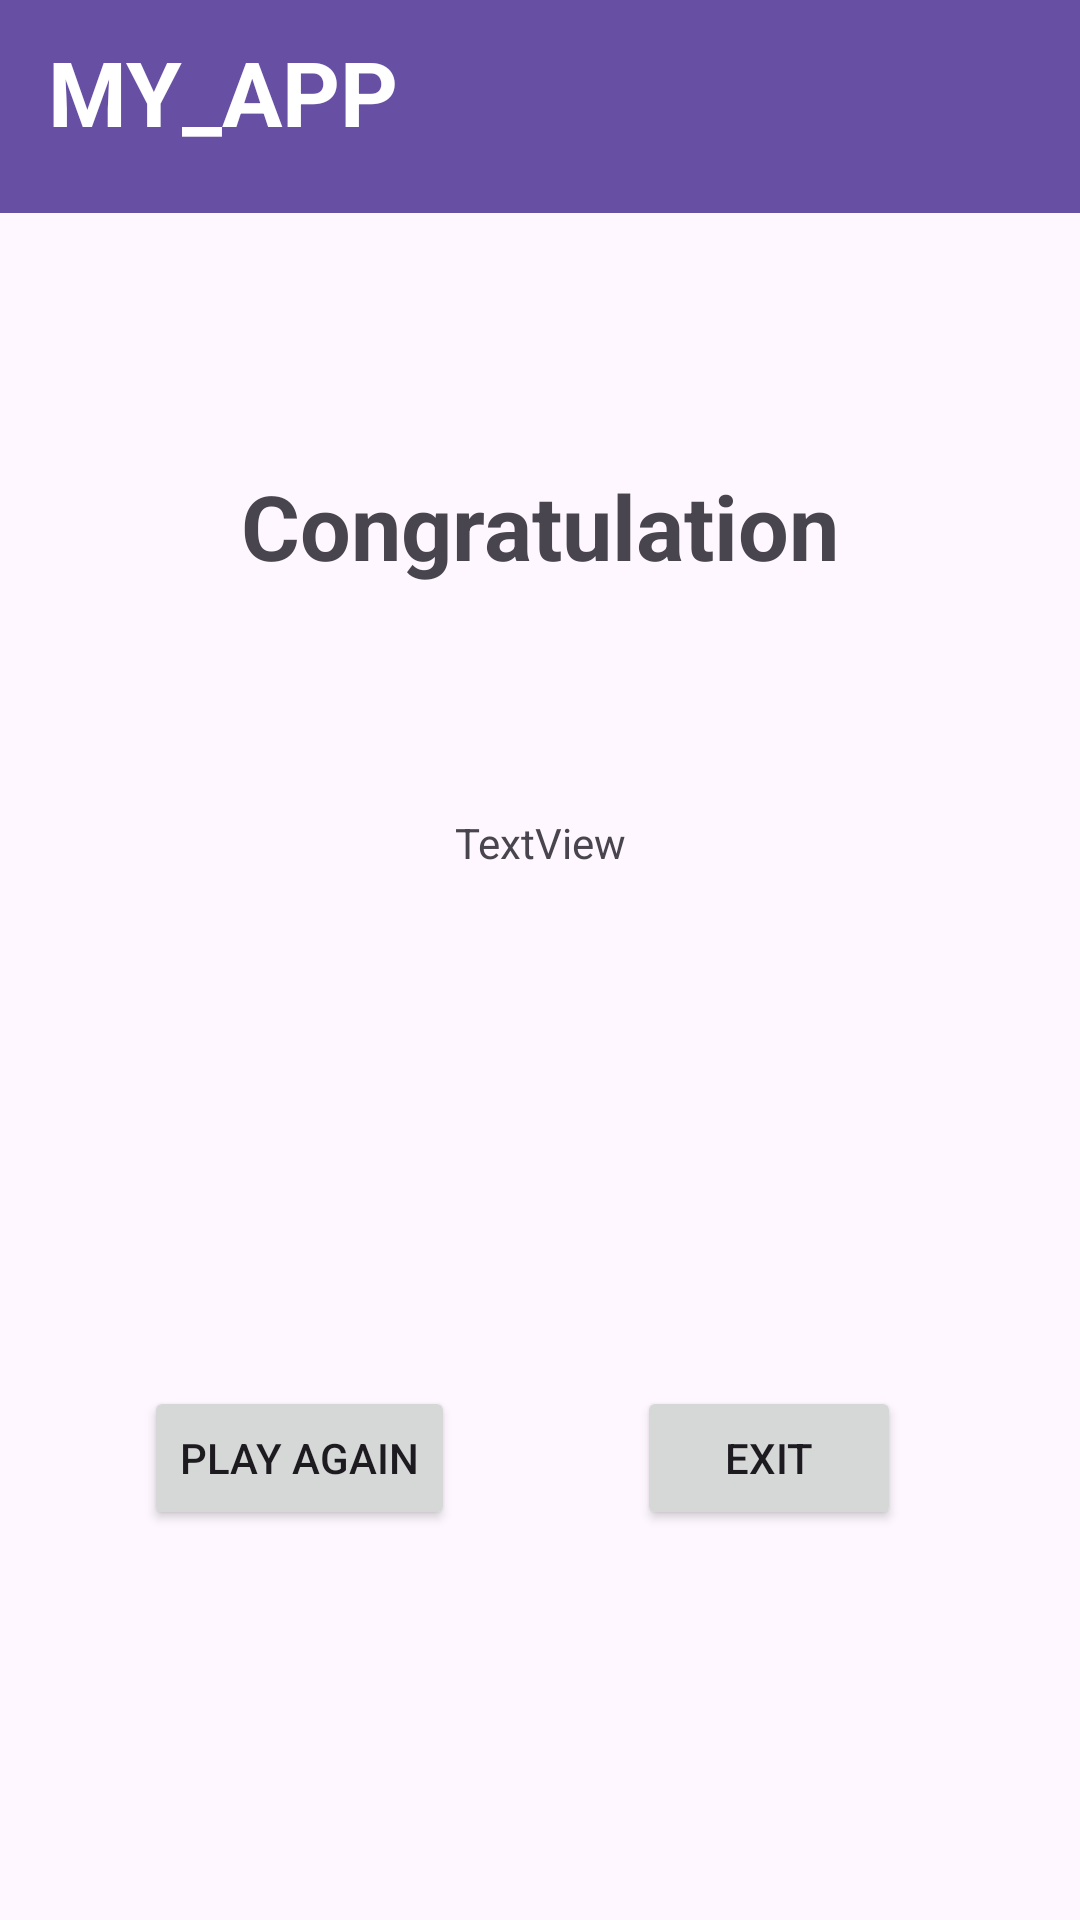

The Android layout XML behind this screen, and the referenced resources:
<!-- AndroidManifest.xml: application theme Theme.Mobile_exam -->
<!-- res/layout/challenge1_2.xml -->
<?xml version="1.0" encoding="utf-8"?>
<androidx.constraintlayout.widget.ConstraintLayout xmlns:android="http://schemas.android.com/apk/res/android"
    xmlns:app="http://schemas.android.com/apk/res-auto"
    xmlns:tools="http://schemas.android.com/tools"
    android:layout_width="match_parent"
    android:layout_height="match_parent"
    tools:ignore="ExtraText"
    android:background="@drawable/bg_screen">

    <androidx.appcompat.widget.Toolbar
        android:id="@+id/toolbar2"
        android:layout_width="360dp"
        android:layout_height="71dp"
        android:background="?attr/colorPrimary"
        android:minHeight="?attr/actionBarSize"
        android:theme="?attr/actionBarTheme"
        app:layout_constraintEnd_toEndOf="parent"
        app:layout_constraintHorizontal_bias="0.0"
        app:layout_constraintStart_toStartOf="parent"
        app:layout_constraintTop_toTopOf="parent">

        <TextView
            android:id="@+id/textView3"
            android:layout_marginStart="16dp"
            android:layout_marginTop="8dp"
            android:layout_marginEnd="238dp"
            android:text="@string/myApp"
            android:textColor="@color/white"
            android:layout_height="50dp"
            android:layout_width="200dp"
            android:textSize="30sp"
            android:textStyle="bold"
            app:layout_constraintBottom_toBottomOf="@+id/toolbar2"
            app:layout_constraintEnd_toEndOf="@+id/toolbar2"
            app:layout_constraintHorizontal_bias="1.0"
            app:layout_constraintStart_toStartOf="parent"
            app:layout_constraintTop_toTopOf="parent"
            app:layout_constraintVertical_bias="0.0" />
    </androidx.appcompat.widget.Toolbar>

    <TextView
        android:id="@+id/textView8"
        android:layout_width="wrap_content"
        android:layout_height="wrap_content"
        android:layout_marginTop="84dp"
        android:text="@string/congratulation"
        android:textSize="30sp"
        android:textStyle="bold"
        app:layout_constraintEnd_toEndOf="parent"
        app:layout_constraintStart_toStartOf="parent"
        app:layout_constraintTop_toBottomOf="@+id/toolbar2"
        tools:ignore="MissingConstraints" />

    <TextView
        android:id="@+id/textView10"
        android:layout_width="wrap_content"
        android:layout_height="wrap_content"
        android:layout_marginTop="76dp"
        android:text="TextView"
        app:layout_constraintEnd_toEndOf="parent"
        app:layout_constraintStart_toStartOf="parent"
        app:layout_constraintTop_toBottomOf="@+id/textView8" />

    <Button
        android:id="@+id/btn_playAgain"
        android:layout_width="wrap_content"
        android:layout_height="wrap_content"
        android:layout_marginStart="48dp"
        android:layout_marginTop="164dp"
        android:text="@string/play_again"
        app:layout_constraintBottom_toBottomOf="parent"
        app:layout_constraintStart_toStartOf="parent"
        app:layout_constraintTop_toBottomOf="@+id/textView10"
        app:layout_constraintVertical_bias="0.055" />

    <Button
        android:id="@+id/button8"
        android:layout_width="wrap_content"
        android:layout_height="wrap_content"
        android:layout_marginEnd="56dp"
        android:text="@string/exit"
        app:layout_constraintBottom_toBottomOf="@+id/btn_playAgain"
        app:layout_constraintEnd_toEndOf="parent"
        app:layout_constraintHorizontal_bias="0.942"
        app:layout_constraintStart_toEndOf="@+id/btn_playAgain"
        app:layout_constraintTop_toTopOf="@+id/btn_playAgain"
        app:layout_constraintVertical_bias="0.0" />
</androidx.constraintlayout.widget.ConstraintLayout>
<!-- resources referenced by this layout -->
<resources>
  <color name="white">#FFFFFFFF</color>
  <string name="congratulation">Congratulation</string>
  <string name="exit">Exit</string>
  <string name="myApp">MY_APP</string>
  <string name="play_again">Play again</string>
  <style name="Theme.Mobile_exam" parent="Base.Theme.Mobile_exam" />
  <style name="Base.Theme.Mobile_exam" parent="Theme.Material3.DayNight.NoActionBar">
          
          
      </style>
</resources>
